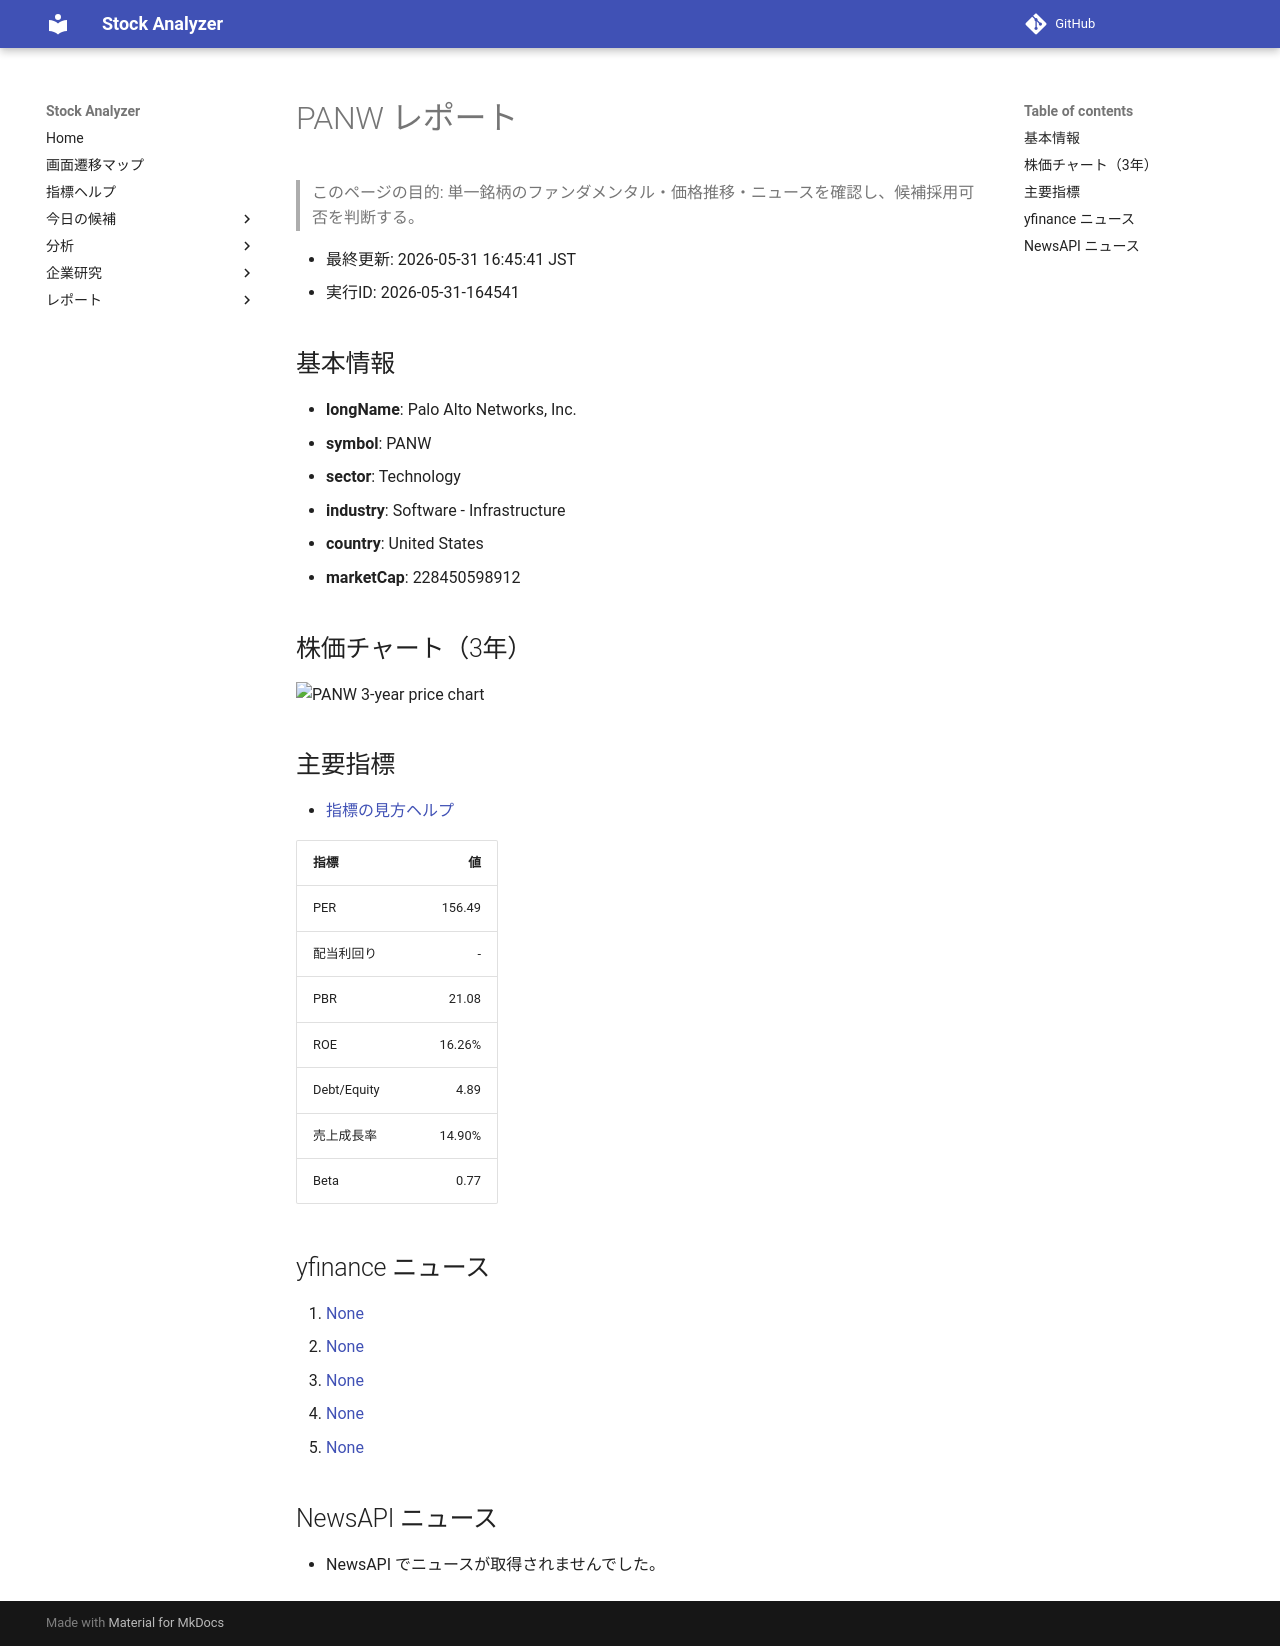

repository: Yumi-note/Making-APP · page: reports/2026-05-31/164541/PANW/index.html · generator: mkdocs

# PANW レポート

> このページの目的: 単一銘柄のファンダメンタル・価格推移・ニュースを確認し、候補採用可否を判断する。

- 最終更新: 2026-05-31 16:45:41 JST
- 実行ID: 2026-05-31-164541

## 基本情報

- **longName**: Palo Alto Networks, Inc.
- **symbol**: PANW
- **sector**: Technology
- **industry**: Software - Infrastructure
- **country**: United States
- **marketCap**: 228450598912

## 株価チャート（3年）

![PANW 3-year price chart](PANW_3y.png)

## 主要指標

- [指標の見方ヘルプ](../../../../indicators.md)

| 指標 | 値 |
|---|---:|
| PER | 156.49 |
| 配当利回り | - |
| PBR | 21.08 |
| ROE | 16.26% |
| Debt/Equity | 4.89 |
| 売上成長率 | 14.90% |
| Beta | 0.77 |

## yfinance ニュース

1. [None](None)
2. [None](None)
3. [None](None)
4. [None](None)
5. [None](None)

## NewsAPI ニュース

- NewsAPI でニュースが取得されませんでした。
